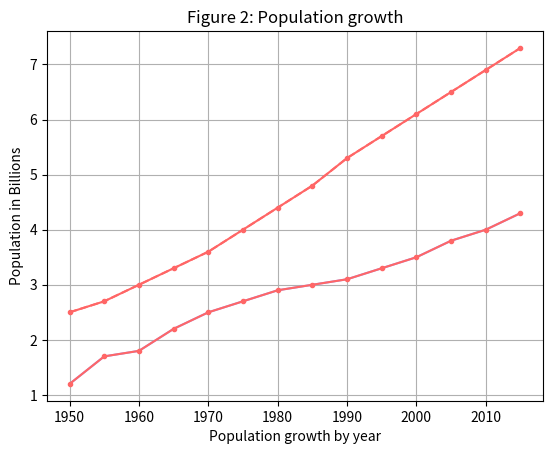

This chart was generated by the following Python code:
import matplotlib.pyplot as plt

years = [1950, 1955, 1960, 1965, 1970, 1975, 1980, 1985, 1990, 1995, 2000,
         2005, 2010, 2015]

pops = [2.5, 2.7, 3.0, 3.3, 3.6, 4.0, 4.4, 4.8, 5.3, 5.7, 6.1,
        6.5, 6.9, 7.3]

deaths = [1.2, 1.7, 1.8, 2.2, 2.5, 2.7, 2.9, 3.0, 3.1, 3.3, 3.5, 3.8, 4.0, 4.3]

# plotting data, Figure 1
plt.plot(years, pops, '--', color=(255/255, 100/255, 100/255))  # rgb coloring, dashed line
plt.plot(years, deaths, color=(.6, .6, 1))  # plotting two different lines in a same graph

plt.title("Figure 1: Population growth")  # adding a title to the graph

plt.ylabel("Population in Billions")  # labeling Y axis
plt.xlabel("Population growth by year")  # labeling X axis

plt.show()  # displaying the graph using show() method

# Figure 2
lines = plt.plot(years, pops, years, deaths)
plt.grid(True)  # grid background

plt.title("Figure 2: Population growth")  # adding a title to the graph

plt.ylabel("Population in Billions")  # labeling Y axis

plt.setp(lines, color=(1, .4, .4), marker=".")  # different markers + . o ..see documentation
plt.show()